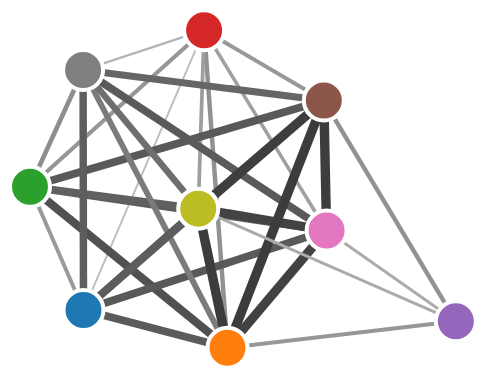
D3 v3 page, settled after 360 driven frames (6 s of simulated time); the page loaded 1 data file(s).


    var width = 960,
        height = 500;

    var color = d3.scale.category10();

    var force = d3.layout.force()
        .charge(-240)
        .linkDistance(240)
        .size([width, height]);

    var svg = d3.select("body").append("svg")
        .attr("width", width)
        .attr("height", height);

    d3.json("../static/planets.json", function(error, graph) {
        if (error) throw error;

        force
            .nodes(graph.nodes)
            .links(graph.links)
            .start();

        var scale = d3.scale.linear().domain([.5, 1]).range([1, 10]);

        var color_ramp = d3.scale.linear().domain([.5,1]).range(["#ccc","#333"]);

        var link = svg.selectAll(".link")
            .data(graph.links)
            .enter().append("line")
            .attr("class", "link")
            .style("stroke-width", function(d) { return scale(d.weight); })
            .style("stroke", function(d) { return color_ramp(d.weight); });

        var node = svg.selectAll(".node")
            .data(graph.nodes)
            .enter().append("circle")
            .attr("class", "node")
            .attr("r", 20)
            .style("fill", function(d) { return color(d.id); })
            .on("mouseover", function() {
                d3.select(this)
                .style("stroke", "#000")
            })
            .on("mouseout", function() {
                d3.select(this)
                .style("stroke", "#fff");
            })
            .call(force.drag);

        node.append("title")
            .text(function(d) { return d.id; });

        link.append("title")
                .text(function(d) { return d.weight; });

        force.on("tick", function() {
            link.attr("x1", function(d) { return d.source.x; })
                .attr("y1", function(d) { return d.source.y; })
                .attr("x2", function(d) { return d.target.x; })
                .attr("y2", function(d) { return d.target.y; });

            node.attr("cx", function(d) { return d.x; })
                .attr("cy", function(d) { return d.y; });
        });
    });


### data: ../static/planets.json
{
 "graph": {
  "name": "compose( ,  )"
 },
 "links": [
  {
   "source": 3,
   "weight": 0.5507,
   "target": 0
  },
  {
   "source": 3,
   "weight": 0.6757,
   "target": 2
  },
  {
   "source": 3,
   "weight": 0.6439,
   "target": 6
  },
  {
   "source": 3,
   "weight": 0.6924,
   "target": 1
  },
  {
   "source": 3,
   "weight": 0.5761,
   "target": 7
  },
  {
   "source": 3,
   "weight": 0.6509,
   "target": 8
  },
  {
   "source": 3,
   "weight": 0.6688,
   "target": 5
  },
  {
   "source": 2,
   "weight": 0.865,
   "target": 6
  },
  "... 24 more items"
 ],
 "multigraph": false,
 "nodes": [
  {
   "id": "Mars"
  },
  {
   "id": "Neptune"
  },
  {
   "id": "Jupiter"
  },
  {
   "id": "Earth"
  },
  {
   "id": "Mercury"
  },
  {
   "id": "Uranus"
  },
  {
   "id": "Saturn"
  },
  {
   "id": "Venus"
  },
  "... 1 more items"
 ],
 "directed": false
}